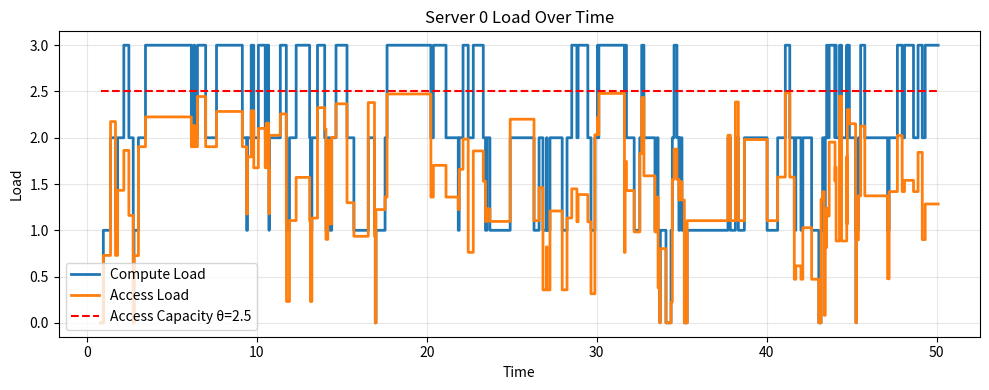
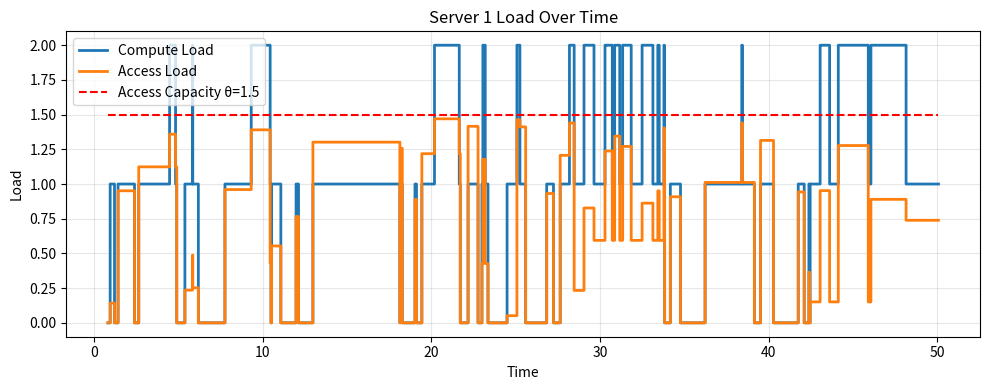
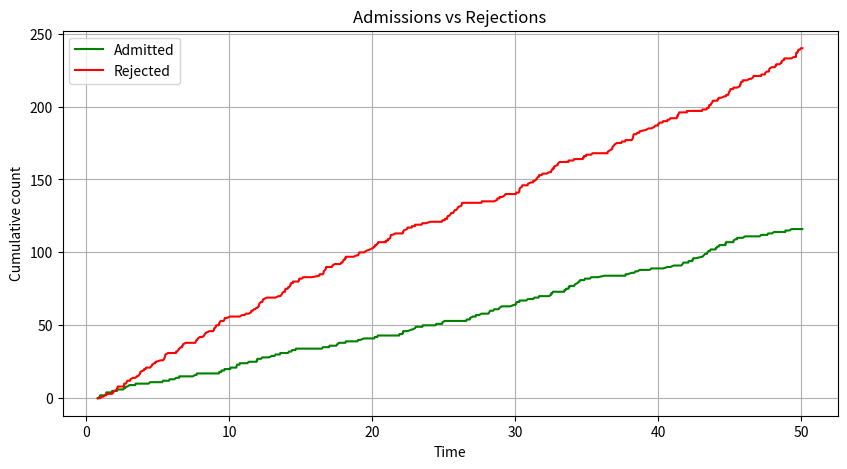

These charts were generated, in order, by the following Python code:
import heapq
import math
import numpy as np
import matplotlib.pyplot as plt

"""
===========================================================
 Composant 1 : Area Traffic Generator
===========================================================
"""

class TrafficEvent:
    ARRIVAL = "ARRIVAL"
    DEPARTURE = "DEPARTURE"

    def __init__(self, time, event_type, flow=None):
        self.time = time
        self.type = event_type
        self.flow = flow

    def __lt__(self, other):
        return self.time < other.time


class Flow:
    def __init__(self, flow_id, flow_class, arrival_time, duration, bitrate):
        self.id = flow_id
        self.flow_class = flow_class
        self.arrival_time = arrival_time
        self.duration = duration
        self.bitrate = bitrate
        self.server_id = None


class AreaTrafficGenerator:

    def __init__(
        self,
        M,
        zeta,
        mu,
        seed=0,
        arrival_dists=None,
        service_dists=None,
        bitrate_dists=None,
    ):
        self.M = M
        self.zeta = np.array(zeta)
        self.mu = np.array(mu)

        self.rng = np.random.default_rng(seed)
        self.event_queue = []
        self.flow_counter = 0

        # Arrivals
        if arrival_dists is None:
            self.arrival_dists = [
                self._exp_dist(1.0 / self.zeta[j])
                for j in range(M)
            ]
        else:
            self.arrival_dists = arrival_dists

        # Service durations
        if service_dists is None:
            self.service_dists = [
                self._exp_dist(1.0 / self.mu[j])
                for j in range(M)
            ]
        else:
            self.service_dists = service_dists

        # Bitrates
        if bitrate_dists is None:
            self.bitrate_dists = [
                (lambda: float(self.rng.lognormal(mean=0.0, sigma=1.0)))
                for _ in range(M)
            ]
        else:
            self.bitrate_dists = bitrate_dists

    def _exp_dist(self, scale):
        def sample():
            return float(self.rng.exponential(scale))
        return sample

    def initialize(self):
        for j in range(self.M):
            t = self.arrival_dists[j]()
            heapq.heappush(
                self.event_queue,
                TrafficEvent(t, TrafficEvent.ARRIVAL, flow=j)
            )

    def next_event(self):
        if not self.event_queue:
            return None
        return heapq.heappop(self.event_queue)

    def process_arrival(self, time, j):
        self.flow_counter += 1

        duration = self.service_dists[j]()
        bitrate = self.bitrate_dists[j]()

        flow = Flow(self.flow_counter, j, time, duration, bitrate)

        departure_time = time + duration
        heapq.heappush(
            self.event_queue,
            TrafficEvent(departure_time, TrafficEvent.DEPARTURE, flow)
        )

        next_arrival = time + self.arrival_dists[j]()
        heapq.heappush(
            self.event_queue,
            TrafficEvent(next_arrival, TrafficEvent.ARRIVAL, flow=j)
        )

        return flow


"""
===========================================================
 Composant 2 : Load Balancer
===========================================================
"""

class AreaLoadBalancer:

    def __init__(self, M, N, routing_matrix, seed=0):
        self.M = M
        self.N = N
        self.U = np.array(routing_matrix, dtype=float)
        self.rng = np.random.default_rng(seed)

        for j in range(M):
            if not np.isclose(np.sum(self.U[:, j]), 1.0):
                raise ValueError(f"Colonne {j} de U ne somme pas à 1.")

    def route(self, flow_class):
        probs = self.U[:, flow_class]
        return int(self.rng.choice(self.N, p=probs))


"""
===========================================================
 Composant 3 : Server
===========================================================
"""

class Server:

    def __init__(self, server_id, M, psi, theta, installed_applications):
        self.id = server_id
        self.M = M
        self.psi = psi
        self.theta = theta
        self.Di = installed_applications

        self.X = [0] * M
        self.access_load = 0.0
        self.active_flows = {}

    def compute_load(self):
        return sum(self.X)

    def has_compute_capacity(self):
        return self.compute_load() < self.psi

    def has_access_capacity(self):
        return self.access_load < self.theta

    def admit(self, flow):
        j = flow.flow_class
        self.X[j] += 1
        self.access_load += flow.bitrate

        if abs(self.access_load) < 1e-12:
            self.access_load = 0.0

        flow.server_id = self.id
        self.active_flows[flow.id] = flow

    def remove(self, flow):
        j = flow.flow_class
        if flow.id in self.active_flows:
            self.X[j] -= 1
            self.access_load -= flow.bitrate

            if abs(self.access_load) < 1e-12:
                self.access_load = 0.0

            del self.active_flows[flow.id]

    def get_applications(self):
        return self.Di


"""
===========================================================
 Composant 5 : Applications & Utilité
===========================================================
"""

class Application:

    def __init__(self, app_id, interested_classes, a=1.0, b=0.2):
        self.id = app_id
        self.interested_classes = set(interested_classes)
        self.a = a
        self.b = b

    def handles(self, flow_class):
        return flow_class in self.interested_classes

    def compute_utility(self, flow_class, current_count):
        if not self.handles(flow_class):
            return 0.0
        return self.a * math.exp(-self.b * current_count)


"""
===========================================================
 Composant 4 : Admission Control
===========================================================
"""

class AdmissionControl:

    def __init__(self, servers, U_min=0.05):
        self.servers = servers
        self.U_min = U_min

    def compute_w_j_d(self, flow_class, app):
        count = 0
        for s in self.servers:
            for f in s.active_flows.values():
                if f.flow_class == flow_class and app.handles(flow_class):
                    count += 1
        return count

    def compute_total_utility(self, flow, server):
        j = flow.flow_class
        total = 0.0
        for app in server.get_applications():
            if app.handles(j):
                w = self.compute_w_j_d(j, app)
                total += app.compute_utility(j, w)
        return total

    def access_cost(self, server):
        return server.access_load / server.theta



    def accept(self, flow, server):
        # Capacité compute (prospective : +1 flux)
        if server.compute_load() + 1 > server.psi:
            return False

        # Capacité accès (prospective : +bitrate)
        future_access = server.access_load + flow.bitrate
        if future_access > server.theta:
            return False

        # Utilité
        if self.compute_total_utility(flow, server) < self.U_min:
            return False

        return True




"""
===========================================================
 Construction du système
===========================================================
"""

def build_example_system():
    M = 3
    N = 2

    # Taux d'arrivée ζ_j
    zeta = np.array([3.0, 2.5, 2.0])

    # Taux de service µ_j
    mu = np.array([1.0, 0.8, 0.6])

    # Capacités
    psi_values   = [3, 2]      # compute
    theta_values = [2.5, 1.5]  # access

    # ---- NOUVELLE CONSTRUCTION DE U (équilibrée par capacité) ----
    capacities = np.array(psi_values) + np.array(theta_values)  # C_i
    probs = capacities / capacities.sum()                       # p_i

    # même répartition pour toutes les classes j
    U = np.zeros((N, M))
    for j in range(M):
        U[:, j] = probs

    # Applications
    appA = Application(app_id="A", interested_classes=[0])
    appB = Application(app_id="B", interested_classes=[1])
    appC = Application(app_id="C", interested_classes=[2])

    servers = []
    for i in range(N):
        s = Server(
            server_id=i,
            M=M,
            psi=psi_values[i],
            theta=theta_values[i],
            installed_applications=[appA, appB, appC]
        )
        servers.append(s)

    traffic_gen = AreaTrafficGenerator(
        M=M,
        zeta=zeta,
        mu=mu,
        seed=42
    )

    load_balancer = AreaLoadBalancer(
        M=M,
        N=N,
        routing_matrix=U,
        seed=123
    )

    admission_control = AdmissionControl(
        servers=servers,
        U_min=0.05
    )

    return traffic_gen, load_balancer, servers, admission_control


"""
===========================================================
 Simulation (event-driven)
===========================================================
"""

def run_simulation(T_max=50.0, MAX_EVENTS=1000):

    traffic_gen, load_balancer, servers, admission_control = build_example_system()
    traffic_gen.initialize()

    current_time = 0.0
    event_count = 0

    stats = {"arrivals": 0, "admitted": 0, "rejected": 0, "departures": 0}

    # HISTORIQUE pour les graphiques
    history = {
        "time": [],
        "server_compute": [[] for _ in servers],
        "server_access": [[] for _ in servers],
        "admitted": [],
        "rejected": [],
    }

    while event_count < MAX_EVENTS:
        event = traffic_gen.next_event()
        if event is None:
            break

        current_time = event.time

        # SAVE STATE
        history["time"].append(current_time)
        for i, s in enumerate(servers):
            history["server_compute"][i].append(s.compute_load())
            history["server_access"][i].append(s.access_load)
        history["admitted"].append(stats["admitted"])
        history["rejected"].append(stats["rejected"])

        if current_time > T_max:
            break

        event_count += 1

        if event.type == TrafficEvent.ARRIVAL:

            j = event.flow
            stats["arrivals"] += 1

            flow = traffic_gen.process_arrival(current_time, j)
            server_id = load_balancer.route(flow.flow_class)
            server = servers[server_id]

            if admission_control.accept(flow, server):
                server.admit(flow)
                stats["admitted"] += 1
            else:
                stats["rejected"] += 1

        elif event.type == TrafficEvent.DEPARTURE:

            flow = event.flow
            stats["departures"] += 1

            if flow.server_id is not None:
                servers[flow.server_id].remove(flow)

    print("=== FIN DE SIMULATION ===")
    print(f"Temps simulé : {current_time:.3f}")
    print(f"Événements traités : {event_count}")
    print(f"Arrivées : {stats['arrivals']}")
    print(f"Admis    : {stats['admitted']}")
    print(f"Rejetés  : {stats['rejected']}")
    print(f"Départs  : {stats['departures']}")

    print("\nÉtat final des serveurs :")
    for s in servers:
        print(f"  Serveur {s.id}: Compute={s.compute_load()}  Access={s.access_load:.2f}/{s.theta}")

    return history, servers, stats


"""
===========================================================
 GRAPHIQUES (B)
===========================================================
"""

def plot_server_loads(history, servers):
    time = history["time"]

    for i, s in enumerate(servers):
        plt.figure(figsize=(10,4))

        # Compute load
        plt.step(
            time,
            history["server_compute"][i],
            where="post",
            linewidth=2,
            label="Compute Load"
        )

        # Access load
        plt.step(
            time,
            history["server_access"][i],
            where="post",
            linewidth=2,
            label="Access Load"
        )

        # Threshold
        plt.hlines(
            s.theta,
            xmin=time[0],
            xmax=time[-1],
            colors="r",
            linestyles="--",
            linewidth=1.5,
            label=f"Access Capacity θ={s.theta}"
        )

        plt.title(f"Server {s.id} Load Over Time")
        plt.xlabel("Time")
        plt.ylabel("Load")
        plt.grid(alpha=0.3)
        plt.legend()
        plt.tight_layout()
        plt.show()





def plot_admissions(history):
    time = history["time"]
    plt.figure(figsize=(10,5))
    plt.plot(time, history["admitted"], label="Admitted", color="green")
    plt.plot(time, history["rejected"], label="Rejected", color="red")
    plt.legend(); plt.grid()
    plt.xlabel("Time"); plt.ylabel("Cumulative count")
    plt.title("Admissions vs Rejections")
    plt.show()


"""
===========================================================
 MAIN
===========================================================
"""

if __name__ == "__main__":
    history, servers, stats = run_simulation(T_max=50.0, MAX_EVENTS=1000)

    # GRAPH PART
    plot_server_loads(history, servers)
    plot_admissions(history)
